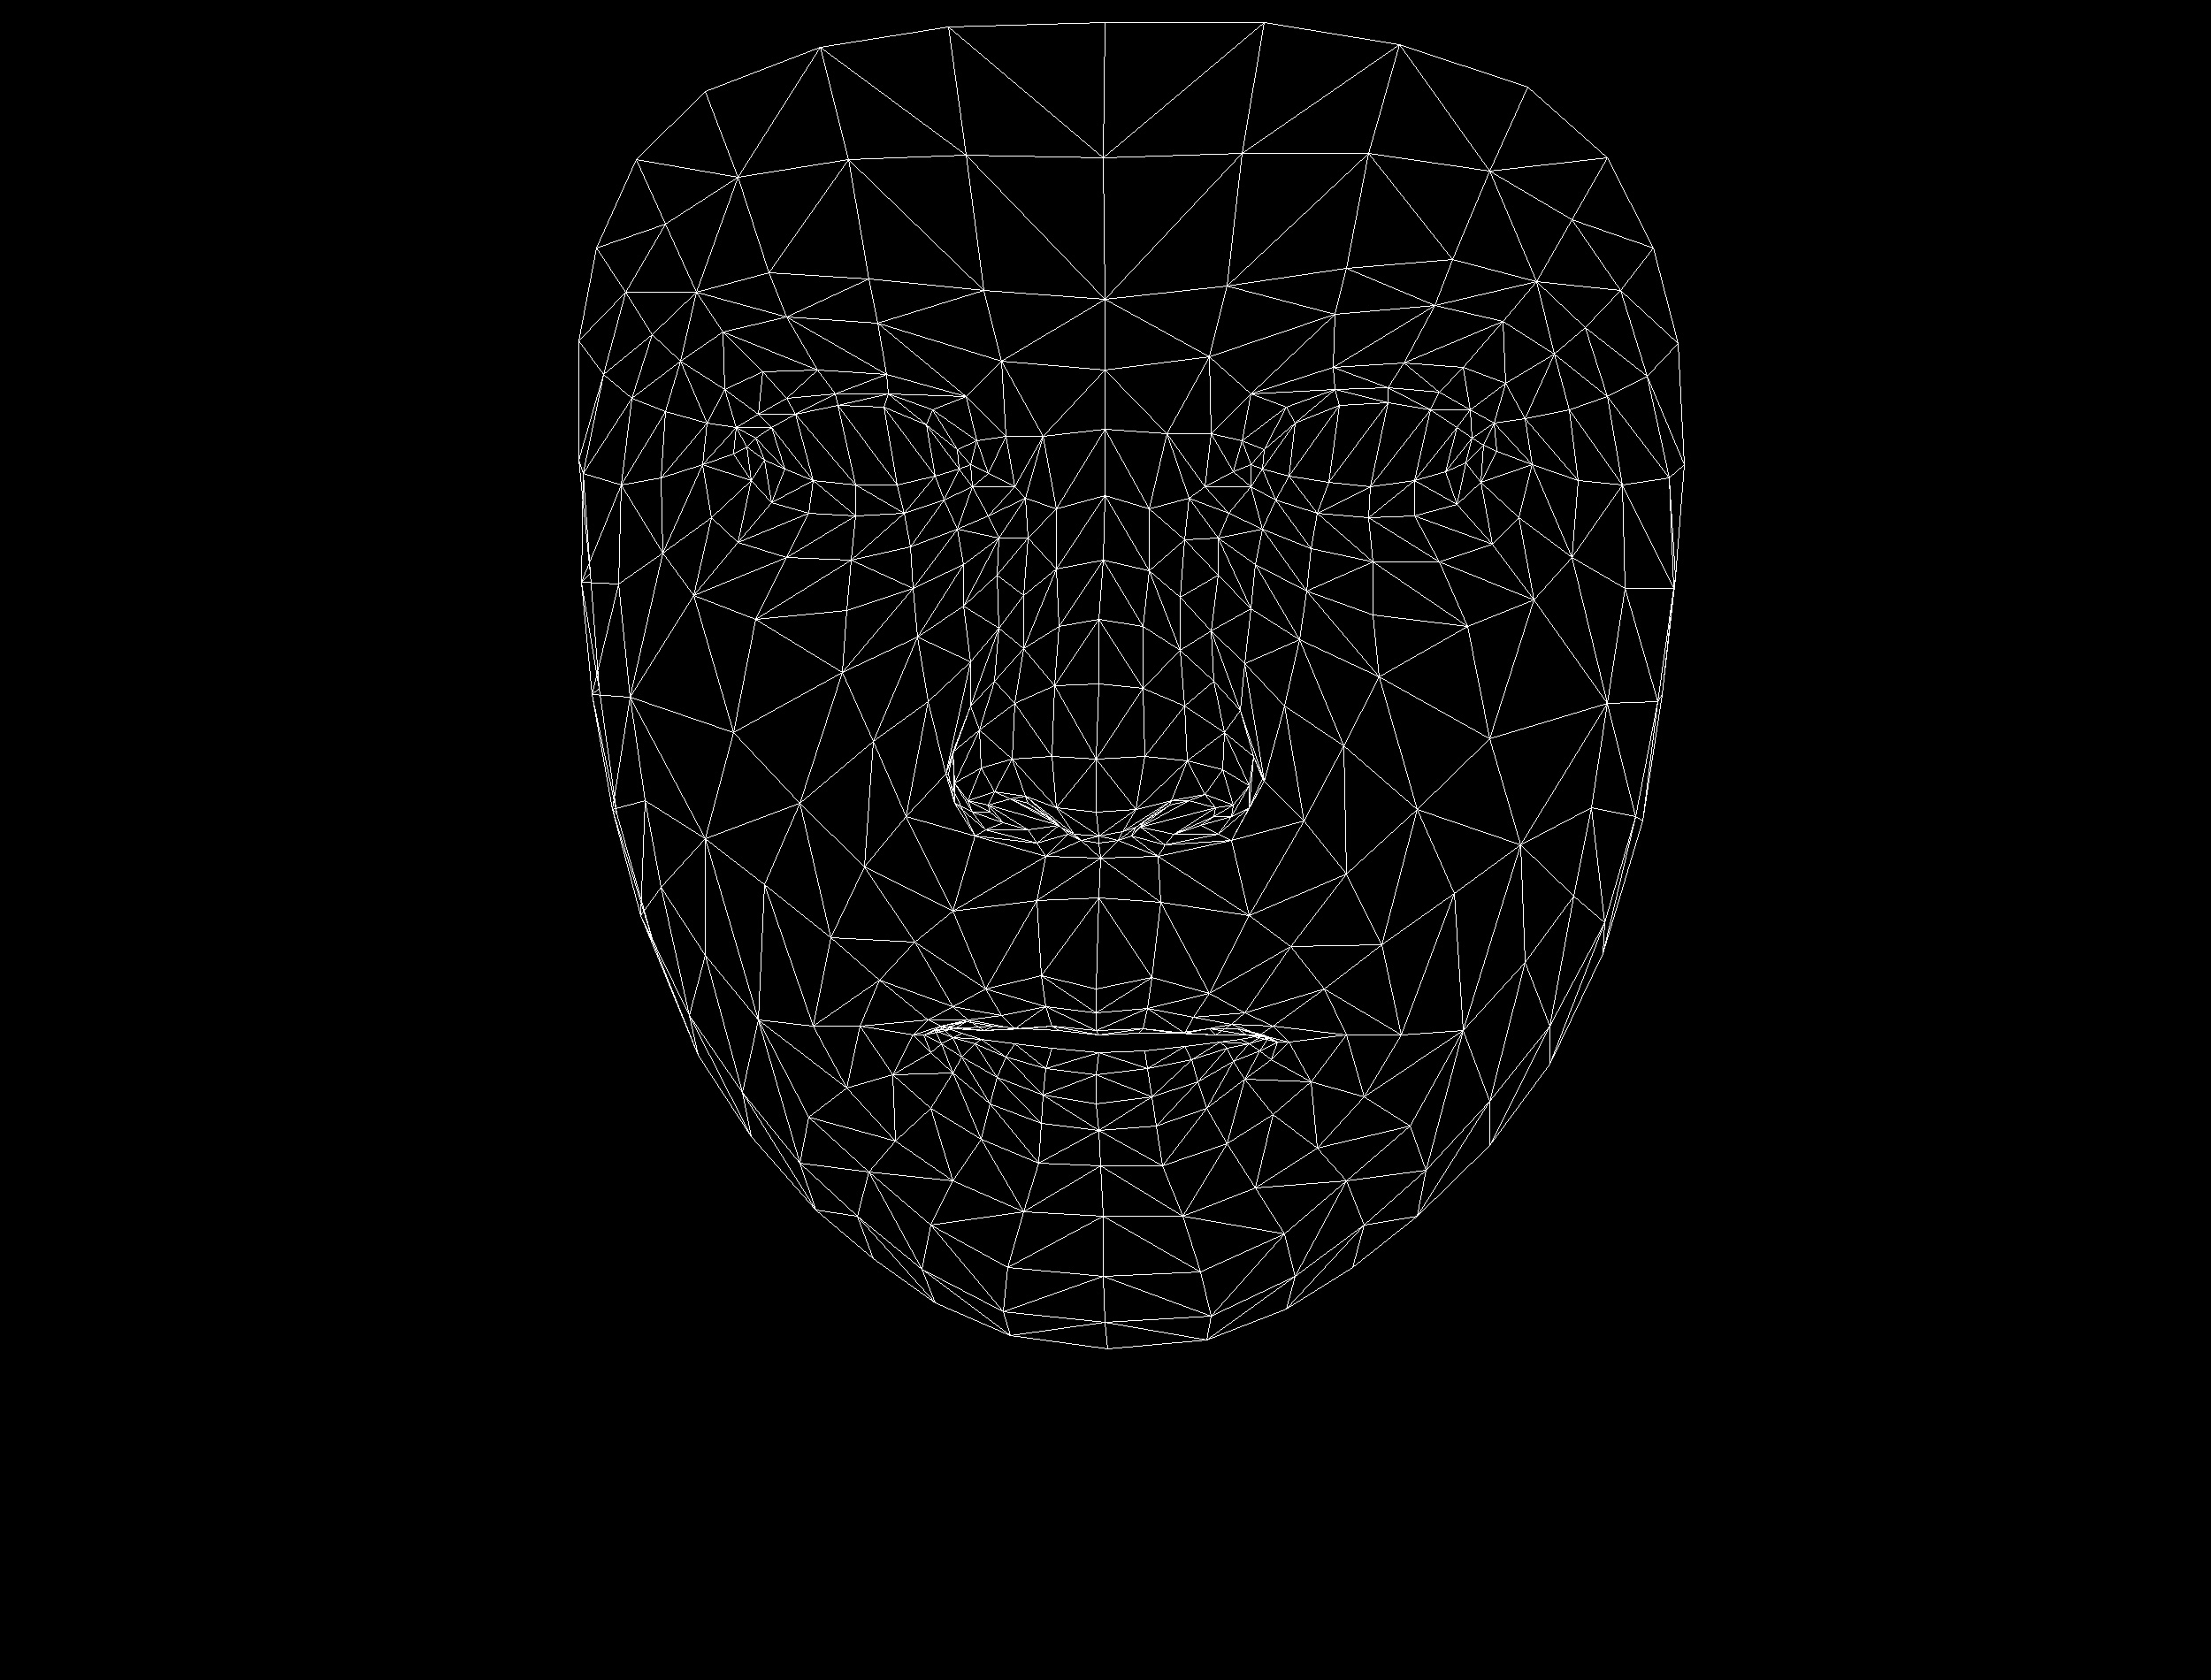

Source data for this figure (header and first rows):
, x, y
0, 1239, 1118
1, 1239, 918
2, 1244, 970
3, 1197, 708
4, 1239, 858
5, 1242, 773
6, 1249, 560
7, 864, 520
8, 1249, 418
9, 1249, 338
10, 1249, 25
11, 1239, 1145
12, 1239, 1165
13, 1242, 1170
14, 1242, 1190
15, 1239, 1215
16, 1239, 1248
17, 1242, 1278
18, 1244, 1318
19, 1242, 945
20, 1197, 933
21, 674, 280
22, 1022, 580
23, 967, 583
24, 914, 580
25, 849, 543
26, 1067, 565
27, 944, 445
28, 1004, 445
29, 889, 450
30, 857, 468
31, 804, 585
32, 1052, 1385
33, 844, 505
34, 659, 535
35, 747, 540
36, 987, 838
37, 1177, 1103
38, 1189, 1160
39, 1114, 1118
40, 1077, 1138
41, 1147, 1163
42, 1112, 1165
43, 1009, 1215
44, 1194, 913
45, 1189, 855
46, 769, 408
47, 1089, 685
48, 1079, 885
49, 1077, 850
50, 829, 828
51, 1192, 775
52, 889, 358
53, 817, 375
54, 719, 180
55, 1132, 408
56, 1054, 463
57, 972, 1160
58, 739, 1068
59, 1119, 918
... 408 more rows
